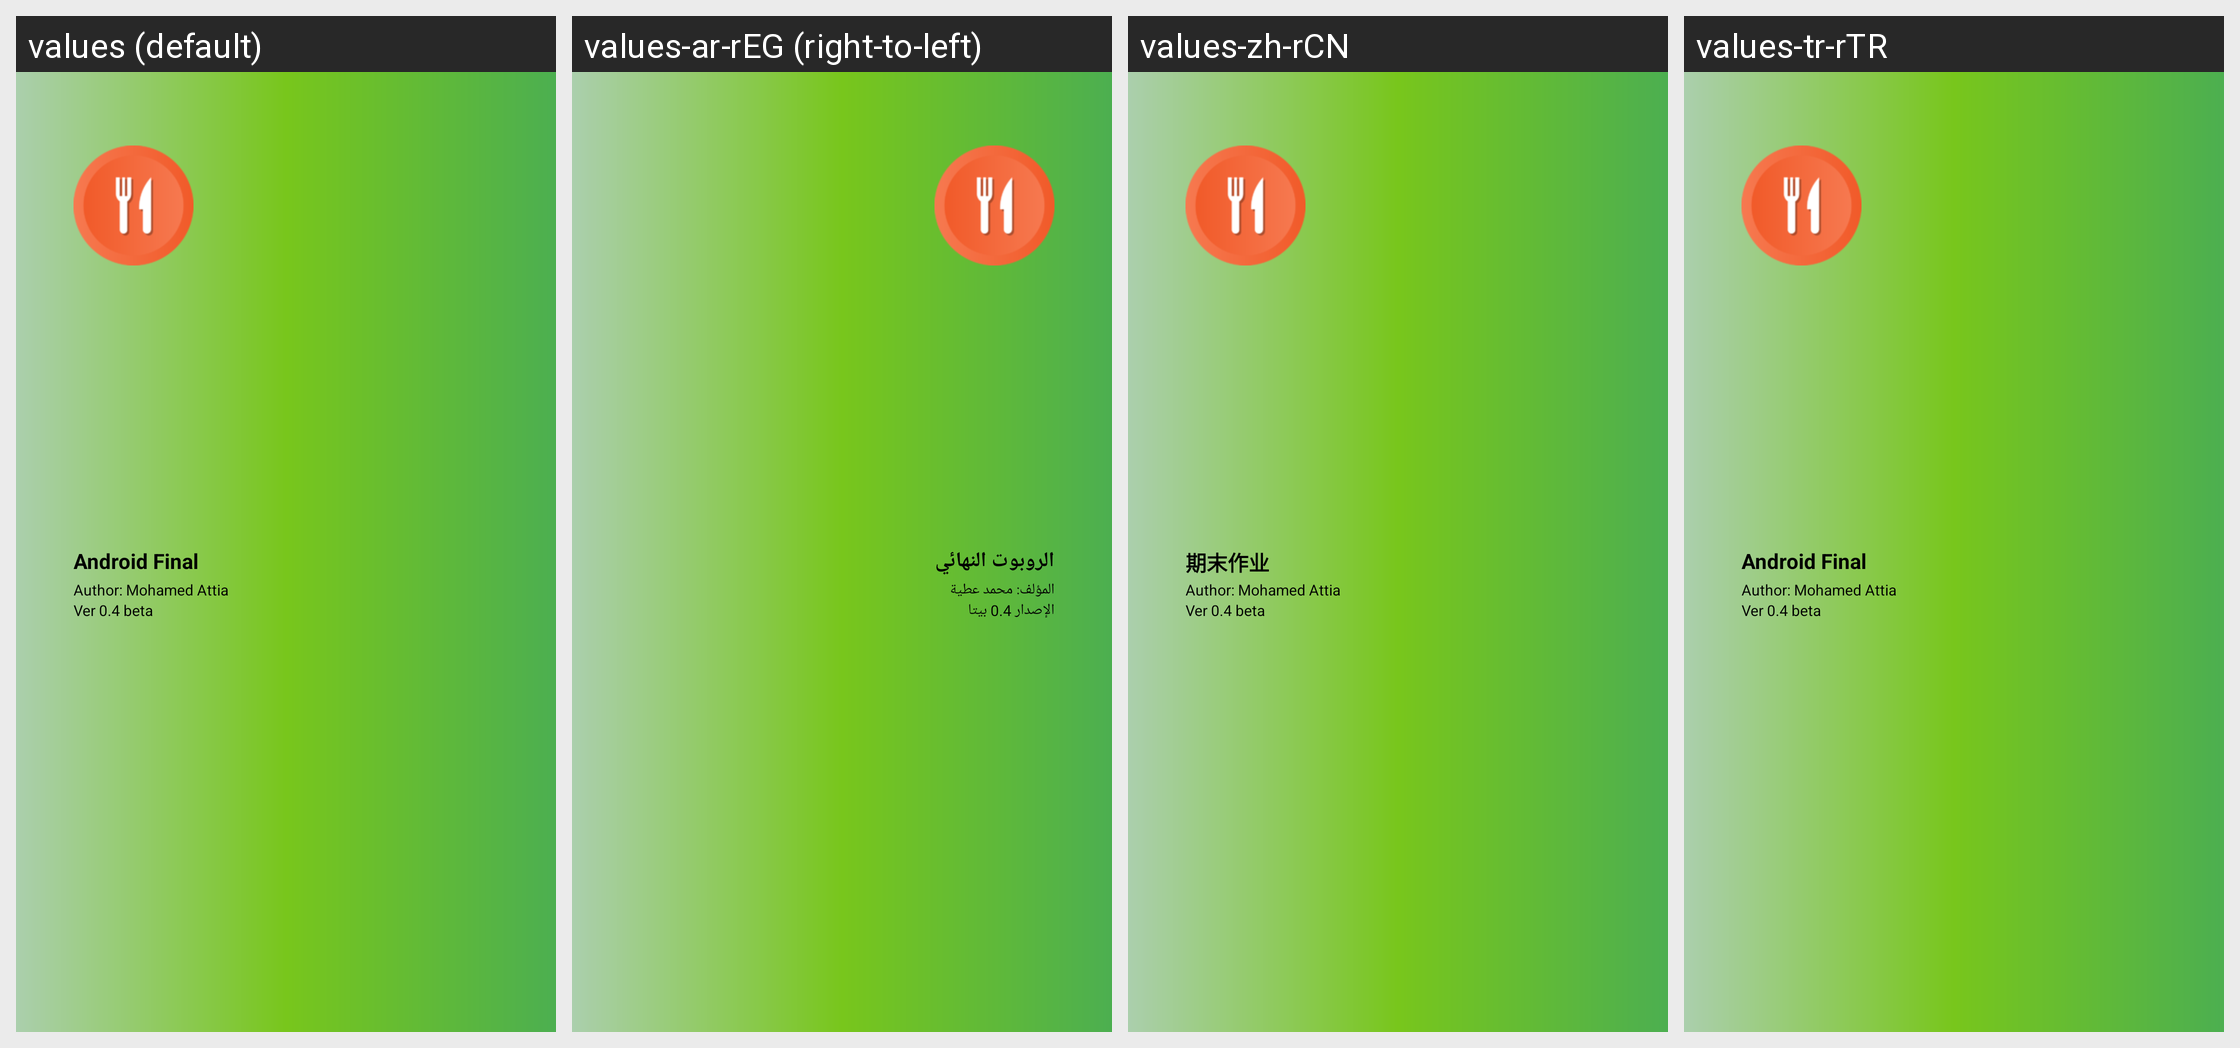

The Android screen above is rendered under several locales of the same app. Produce the string resources it draws, with the default and per-locale values.
Android screen res/layout/nav_drawer_header.xml rendered under 4 locales, left to right: values (default), values-ar-rEG (right-to-left), values-zh-rCN, values-tr-rTR. Device: Nexus 5 (rendered at 1080×1920; each locale shown at half size, 540×960, under a caption strip naming it); theme Theme.FinalProject.
Strings drawn on this screen, with the default value and each locale's value (text and hints the layout hard-codes, and strings that could not be matched under every locale, appear in the picture but are not listed):

app_name
  values: Android Final
  values-ar-rEG: الروبوت النهائي
  values-zh-rCN: 期末作业
  values-tr-rTR: Android Final  [not translated; the default value is used]

authors
  values: Author: Mohamed Attia
  values-ar-rEG: المؤلف: محمد عطية
  values-zh-rCN: Author: Mohamed Attia  [not translated; the default value is used]
  values-tr-rTR: Author: Mohamed Attia  [not translated; the default value is used]

recipeVersion
  values: Ver 0.4 beta
  values-ar-rEG: الإصدار 0.4 بيتا
  values-zh-rCN: Ver 0.4 beta  [not translated; the default value is used]
  values-tr-rTR: Ver 0.4 beta  [not translated; the default value is used]
